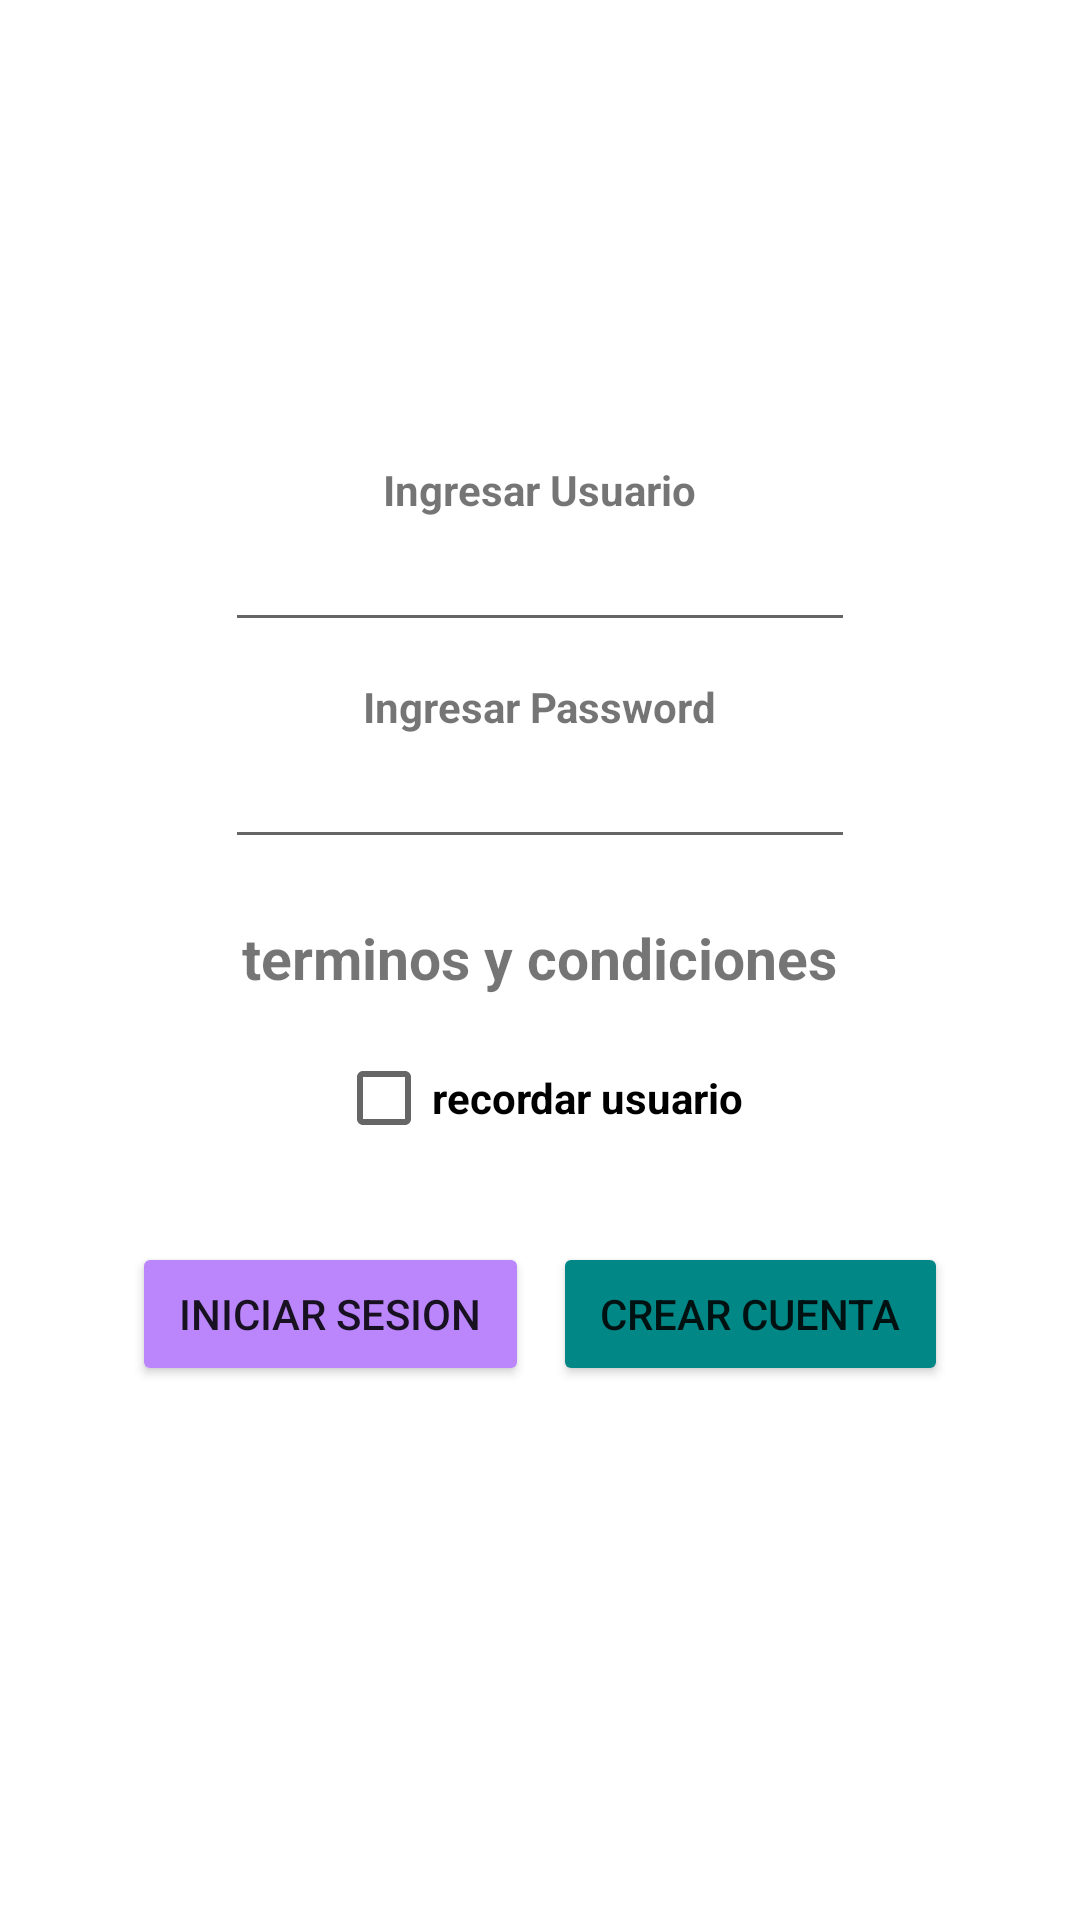

Here is an Android app screen rendered from its layout file. Give the layout XML and the strings, colors and styles it references.
<!-- AndroidManifest.xml: application theme Theme.Libro -->
<!-- res/layout/activity_main.xml -->
<?xml version="1.0" encoding="utf-8"?>
<LinearLayout xmlns:android="http://schemas.android.com/apk/res/android"
    xmlns:app="http://schemas.android.com/apk/res-auto"
    xmlns:tools="http://schemas.android.com/tools"
    android:layout_width="match_parent"
    android:layout_height="match_parent"
    android:orientation="vertical"
    android:padding="20dp"
    android:gravity="center_horizontal|center"
    tools:context=".MainActivity">

    <TextView
        android:id="@+id/text_usuario"
        android:layout_width="wrap_content"
        android:layout_height="wrap_content"
        android:text="@string/ingrese_usser"
        android:textStyle="bold" />

    <EditText
        android:id="@+id/e_usser"
        android:layout_width="wrap_content"
        android:layout_height="wrap_content"
        android:textSize="18sp"
        android:ems="10"/>
    <TextView
        android:id="@+id/text_pass"
        android:layout_width="wrap_content"
        android:layout_height="wrap_content"
        android:text="@string/ingrese_pass"
        android:textStyle="bold"
        android:layout_marginTop="12dp"/>

    <EditText
        android:id="@+id/e_pass"
        android:layout_width="wrap_content"
        android:layout_height="wrap_content"
        android:textSize="18sp"
        android:ems="10" />

    <TextView
        android:id="@+id/tyc_content"
        android:layout_width="wrap_content"
        android:layout_height="wrap_content"
        android:text="@string/tyc"
        android:textStyle="bold"
        android:layout_marginTop="20sp"
        android:textSize="19dp"
        />
    <CheckBox
        android:id="@+id/checkbox"
        android:layout_width="wrap_content"
        android:layout_height="wrap_content"
        android:text="@string/recordar_user"
        android:layout_marginTop="10sp"
        android:textStyle="bold"
        />
    <LinearLayout
        android:layout_width="match_parent"
        android:layout_height="wrap_content"
        android:orientation="horizontal"
        android:layout_margin="24dp"
        android:weightSum="1">

        <Button
            android:id="@+id/btn_login"
            android:layout_width="wrap_content"
            android:layout_height="wrap_content"
            android:layout_weight=".5"
            android:backgroundTint="@color/purple_200"
            android:text="@string/btn_ingresar"
            android:layout_marginEnd="4dp"/>

        <Button

            android:layout_width="wrap_content"
            android:layout_height="wrap_content"
            android:layout_weight=".5"
            android:backgroundTint="@color/teal_700"
            android:text="@string/btn_crearCuenta"
            android:layout_marginStart="4dp"/>

    </LinearLayout>

</LinearLayout>
<!-- resources referenced by this layout -->
<resources>
  <string name="btn_crearCuenta">CREAR CUENTA</string>
  <string name="btn_ingresar">INICIAR SESION</string>
  <string name="ingrese_pass"> Ingresar Password</string>
  <string name="ingrese_usser"> Ingresar Usuario</string>
  <string name="recordar_user">recordar usuario</string>
  <string name="tyc">terminos y condiciones</string>
  <style name="Theme.Libro" parent="Theme.MaterialComponents.DayNight.NoActionBar">
          
          <item name="colorPrimary">@color/purple_500</item>
          <item name="colorPrimaryVariant">@color/purple_700</item>
          <item name="colorOnPrimary">@color/white</item>
          
          <item name="colorSecondary">@color/teal_200</item>
          <item name="colorSecondaryVariant">@color/teal_700</item>
          <item name="colorOnSecondary">@color/black</item>
          
          <item name="android:statusBarColor">?attr/colorPrimaryVariant</item>
          
      </style>
  <!-- not gathered from this repository: default colours our renderer supplied (Android Studio template values) -->
  <color name="purple_200">#FFBB86FC</color>
  <color name="purple_500">#FF6200EE</color>
  <color name="purple_700">#FF3700B3</color>
  <color name="teal_200">#FF03DAC5</color>
  <color name="teal_700">#FF018786</color>
  <color name="black">#FF000000</color>
  <color name="white">#FFFFFFFF</color>
</resources>
